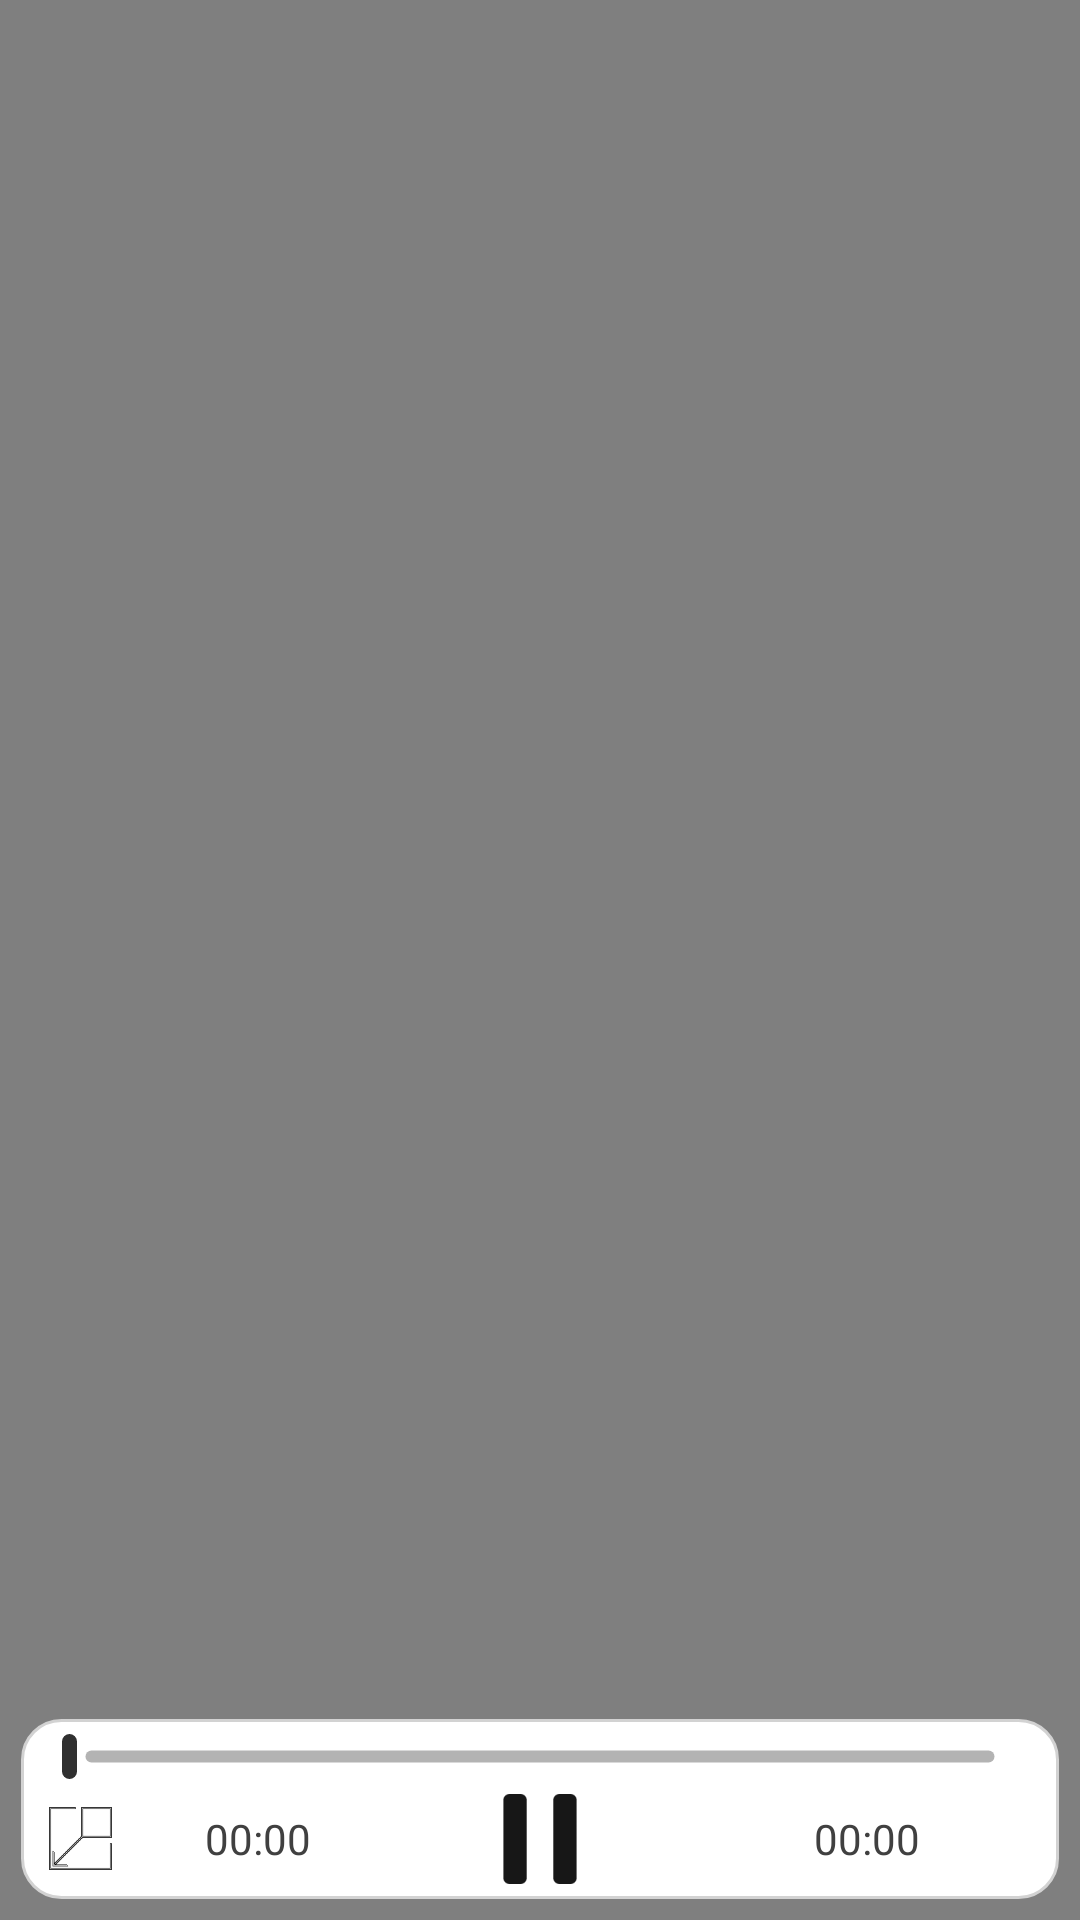

Reconstruct the res/layout file that produces this screen, plus the resources it refers to.
<!-- AndroidManifest.xml: application theme AppTheme -->
<!-- res/layout/activity_video_player.xml -->
<?xml version="1.0" encoding="utf-8"?>
<RelativeLayout xmlns:android="http://schemas.android.com/apk/res/android"
    xmlns:app="http://schemas.android.com/apk/res-auto"
    xmlns:tools="http://schemas.android.com/tools"
    android:layout_width="match_parent"
    android:layout_height="match_parent"
    xmlns:card_view="http://schemas.android.com/apk/res-auto"
    android:background="#000"
    tools:context=".Activitys.VideoPlayer">

    <VideoView
        android:id="@+id/VideoView"
        android:layout_width="fill_parent"
        android:layout_height="fill_parent"
        android:layout_centerHorizontal="true"
        android:layout_centerInParent="true"
        android:layout_centerVertical="true" />

    <Button
        android:id="@+id/btVideoLayout"
        android:layout_width="match_parent"
        android:layout_height="match_parent"
        android:layout_above="@+id/rlPlayVideoBotton"
        android:layout_alignParentStart="true"
        android:layout_below="@id/rlPlayVideoTop"
        android:background="#00000000" />

    <LinearLayout
        android:id="@+id/rlPlayVideoBotton"
        android:layout_width="350dp"
        android:layout_height="wrap_content"
        android:layout_alignParentBottom="true"
        android:layout_centerHorizontal="true"
        android:layout_margin="7dp"
        android:background="@drawable/box_layout_player"
        android:orientation="vertical">

        <SeekBar
            android:id="@+id/seekBar"
            android:layout_width="fill_parent"
            android:layout_height="wrap_content"
            android:layout_marginTop="5dp"
            android:progressDrawable="@drawable/ios_custom_seekbar"
            android:thumb="@drawable/custom_seekbar_thumb_full" />

        <RelativeLayout
            android:id="@+id/playbox"
            android:layout_width="match_parent"
            android:layout_height="wrap_content"
            android:layout_centerHorizontal="true"
            android:gravity="bottom">

            <Button
                android:id="@+id/btplay"
                android:layout_width="30dp"
                android:layout_height="30dp"
                android:layout_centerHorizontal="true"
                android:layout_centerVertical="true"
                android:layout_marginBottom="5dp"
                android:layout_marginTop="5dp"
                android:background="@drawable/btpause" />

            <RelativeLayout
                android:id="@+id/shuffleLayout"
                android:layout_width="match_parent"
                android:layout_height="wrap_content"
                android:layout_alignBottom="@+id/btplay"
                android:layout_alignParentStart="true"
                android:layout_alignTop="@+id/btplay"
                android:layout_toStartOf="@+id/btplay"
                android:paddingRight="30dp">


                <RelativeLayout
                    android:layout_width="30dp"
                    android:layout_height="30dp"
                    android:layout_alignParentBottom="true"
                    android:layout_alignParentStart="true"
                    android:layout_marginLeft="5dp">

                    <ImageView
                        android:layout_width="25dp"
                        android:layout_height="25dp"
                        android:layout_centerInParent="true"
                        android:background="@drawable/minimizar" />

                    <Button
                        android:id="@+id/btMinimizar"
                        android:layout_width="30dp"
                        android:layout_height="30dp"
                        android:background="#00000000" />

                </RelativeLayout>

                <TextView
                    android:id="@+id/currentduration"
                    android:layout_width="wrap_content"
                    android:layout_height="wrap_content"
                    android:layout_centerHorizontal="true"
                    android:layout_centerVertical="true"
                    android:layout_marginEnd="46dp"
                    android:layout_marginLeft="10dp"
                    android:layout_marginRight="10dp"
                    android:text="00:00"
                    android:textAppearance="?android:attr/textAppearanceSmall"
                    android:textColor="#404040" />
            </RelativeLayout>

            <RelativeLayout
                android:id="@+id/relativeLayout"
                android:layout_width="match_parent"
                android:layout_height="wrap_content"
                android:layout_alignBottom="@+id/btplay"
                android:layout_alignTop="@+id/btplay"
                android:layout_toEndOf="@+id/btplay"
                android:gravity="center"
                android:paddingLeft="30dp">

                <TextView
                    android:id="@+id/totalduration"
                    android:layout_width="wrap_content"
                    android:layout_height="wrap_content"
                    android:layout_alignParentEnd="true"
                    android:text="00:00"
                    android:textAppearance="?android:attr/textAppearanceSmall"
                    android:textColor="#404040" />
            </RelativeLayout>


        </RelativeLayout>

    </LinearLayout>

    <RelativeLayout
        android:id="@+id/rlPlayVideoTop"
        android:layout_width="match_parent"
        android:layout_height="50dp">

        <RelativeLayout
            android:id="@+id/rlBack"
            android:layout_width="30dp"
            android:layout_height="50dp"
            android:layout_alignParentStart="true">

            <ImageView
                android:layout_width="19dp"
                android:layout_height="19dp"
                android:layout_centerInParent="true"
                android:background="@drawable/btback_white" />

            <Button
                android:id="@+id/btVideoPlayerBack"
                android:layout_width="50dp"
                android:layout_height="50dp"
                android:background="#00000000" />
        </RelativeLayout>

        <RelativeLayout
            android:id="@+id/rlOptions"
            android:layout_width="50dp"
            android:layout_height="50dp"
            android:layout_alignParentEnd="true">

        </RelativeLayout>

    </RelativeLayout>

</RelativeLayout>
<!-- resources referenced by this layout -->
<resources>
  <!-- drawable box_layout_player (drawable) -->
  <?xml version="1.0" encoding="utf-8"?>
  <shape xmlns:android="http://schemas.android.com/apk/res/android" >
      <gradient
          android:angle="90"
          android:centerColor="#ffffff"
          android:endColor="#ffffff"
          android:startColor="#ffffff"
          android:gradientRadius="40dp"/>
      <corners android:radius="13dp" />
      <stroke
          android:color="#d2d2d2"
          android:width="1dp"/>
  
  
  </shape>
  <!-- drawable btpause: png bitmap (drawable, 15549 bytes) -->
  <!-- drawable custom_seekbar_thumb_full (drawable) -->
  <?xml version="1.0" encoding="utf-8"?>
  <shape xmlns:android="http://schemas.android.com/apk/res/android"
      android:shape="rectangle">
      <gradient
          android:angle="90"
          android:centerColor="#303030"
          android:startColor="#303030"
          android:endColor="#303030"
          android:gradientRadius="1dp"/>
      <corners
          android:radius="5dp"/>
  
      <size
          android:height="15dp"
          android:width="5dp" />
  
  </shape>
  <!-- drawable ios_custom_seekbar (drawable) -->
  <?xml version="1.0" encoding="utf-8"?>
  <layer-list xmlns:android="http://schemas.android.com/apk/res/android" >
      <item
          android:id="@android:id/background"
          android:drawable="@drawable/seekbar_background"/>
      <item android:id="@android:id/progress">
          <clip android:drawable="@drawable/seekbar_progress_ios" />
      </item>
  </layer-list>
  <!-- drawable minimizar: png bitmap (drawable, 18771 bytes) -->
  <style name="AppTheme" parent="Theme.AppCompat.Light.NoActionBar">
          
          <item name="colorPrimary">@color/colorApp</item>
          <item name="colorPrimaryDark">@color/colorPrimaryDark</item>
          <item name="colorAccent">#000</item>
      </style>
  <!-- drawable seekbar_background (drawable) -->
  <?xml version="1.0" encoding="utf-8"?>
  <shape xmlns:android="http://schemas.android.com/apk/res/android" >
  
      <gradient
          android:angle="90"
          android:centerColor="#b3b3b3"
          android:startColor="#b3b3b3"
          android:endColor="#b3b3b3"
          android:gradientRadius="5dp"/>
      <corners
          android:radius="10dp"/>
  
      <size
          android:height="5dp"
          android:width="5dp" />
  
      <stroke
          android:width="11dp"
          android:color="#003b3445"/>
      <stroke
          android:width="11dp"
          android:color="#003b3445"/>
  
  
  </shape>
  <!-- drawable seekbar_progress_ios (drawable) -->
  <?xml version="1.0" encoding="utf-8"?>
  <shape xmlns:android="http://schemas.android.com/apk/res/android" >
  
      <gradient
          android:angle="90"
          android:centerColor="#707070"
          android:startColor="#707070"
          android:endColor="#707070"
          android:gradientRadius="5dp"/>
      <corners
          android:radius="10dp"/>
  
      <size
          android:height="5dp"
          android:width="5dp" />
  
      <stroke
          android:width="11dp"
          android:color="#003b3445"/>
      <stroke
          android:width="11dp"
          android:color="#003b3445"/>
  
  
  </shape>
  <color name="colorApp">#ffffff</color>
  <color name="colorPrimaryDark">#f1f1f1</color>
</resources>
